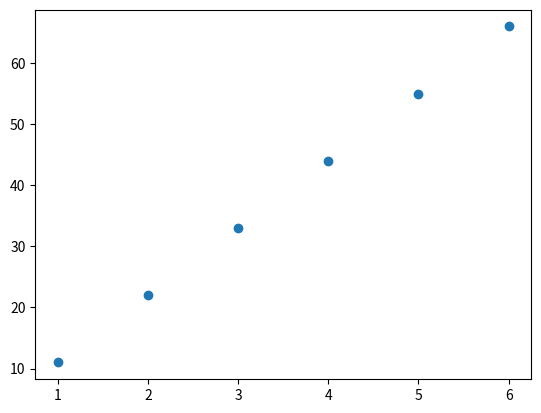

Reproduce this figure in Python.
import numpy as np
import matplotlib.pyplot as plt
numbers = np.array([1,2,3,4,5,6])
y = np.array([11,22,33,44,55,66])
plt.scatter(numbers , y)
plt.show()
